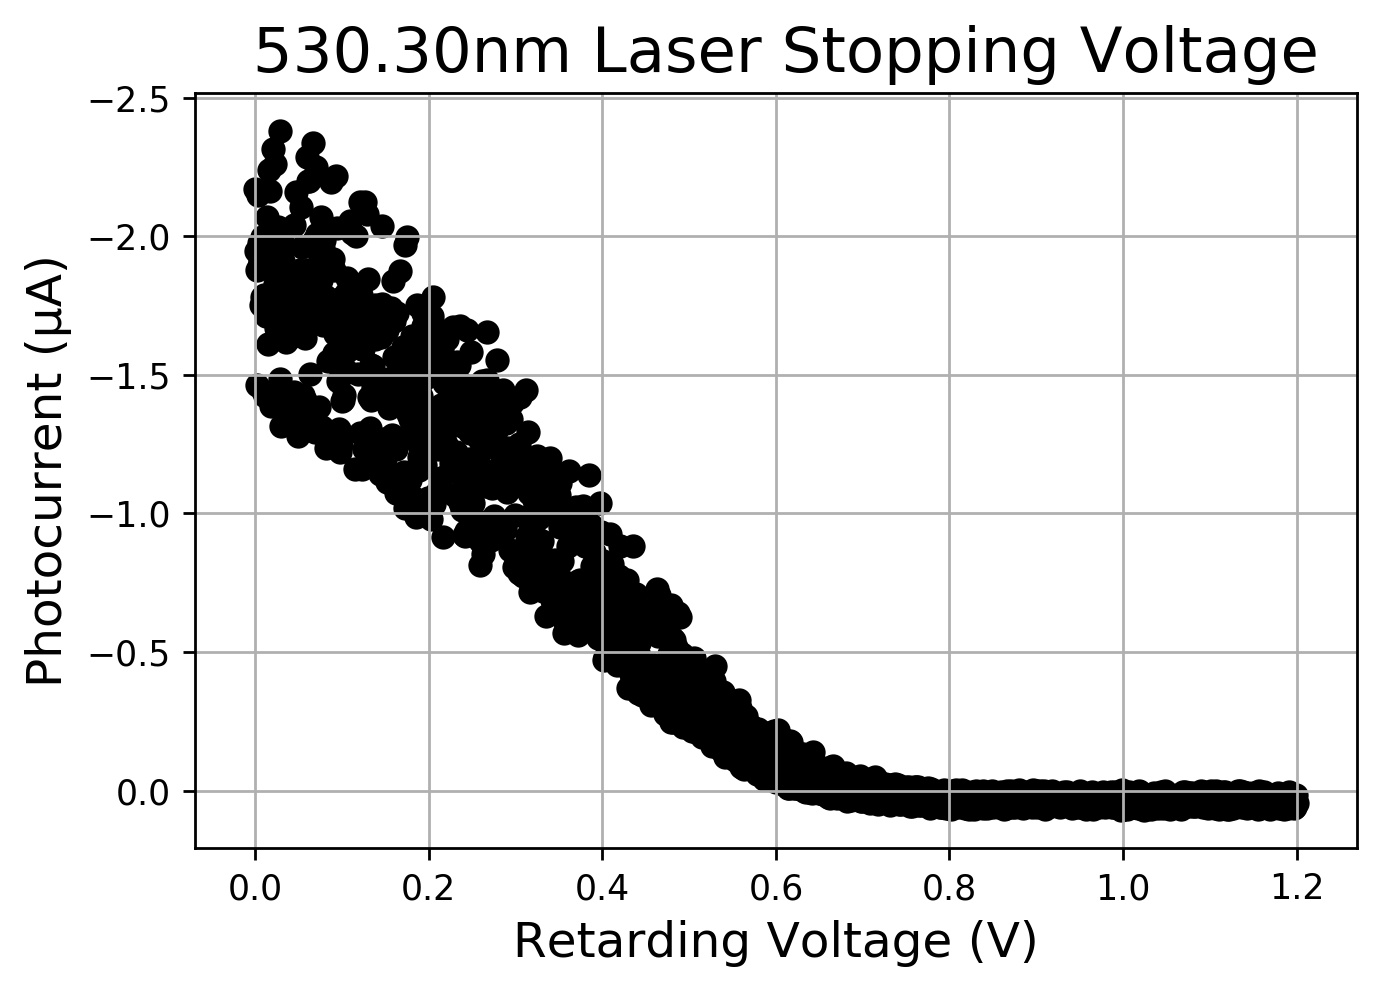

The file beside this chart, header and first rows:
V_r, I_ub, I_b, I_φ
0.0, -2.173, 0.003, -2.17
0.0008005, -1.949, 0.003, -1.946
0.001601, -1.468, 0.003, -1.465
0.002402, -1.881, 0.003, -1.878
0.003202, -2.153, 0.003, -2.15
0.004003, -1.98, 0.003, -1.977
0.004803, -1.894, 0.003, -1.891
0.005604, -1.918, 0.003, -1.915
0.006404, -1.755, 0.003, -1.752
0.007205, -2.001, 0.003, -1.998
0.008005, -1.784, 0.003, -1.781
0.008806, -1.446, 0.003, -1.443
0.009606, -1.79, 0.003, -1.787
0.01041, -1.938, 0.003, -1.935
0.01121, -1.425, 0.003, -1.422
0.01201, -1.717, 0.003, -1.714
0.01281, -1.96, 0.003, -1.957
0.01361, -2.071, 0.003, -2.068
0.01441, -1.615, 0.003, -1.612
0.01521, -1.917, 0.003, -1.914
0.01601, -2.242, 0.003, -2.239
0.01681, -2.166, 0.003, -2.163
0.01761, -1.757, 0.003, -1.754
0.01841, -1.391, 0.003, -1.388
0.01921, -2.019, 0.003, -2.016
0.02001, -1.753, 0.003, -1.75
0.02081, -2.318, 0.003, -2.315
0.02161, -1.422, 0.003, -1.419
0.02241, -1.832, 0.003, -1.829
0.02322, -2.262, 0.003, -2.259
0.02402, -1.672, 0.003, -1.669
0.02482, -1.885, 0.003, -1.882
0.02562, -1.708, 0.003, -1.705
0.02642, -2.036, 0.003, -2.033
0.02722, -1.86, 0.003, -1.857
0.02802, -2.383, 0.003, -2.38
0.02882, -1.487, 0.003, -1.484
0.02962, -1.319, 0.003, -1.316
0.03042, -1.684, 0.003, -1.681
0.03122, -1.414, 0.003, -1.411
0.03202, -1.912, 0.003, -1.909
0.03282, -1.897, 0.003, -1.894
0.03362, -1.972, 0.003, -1.969
0.03442, -1.813, 0.003, -1.81
0.03522, -1.62, 0.003, -1.617
0.03602, -1.405, 0.003, -1.402
0.03682, -1.829, 0.003, -1.826
0.03763, -1.38, 0.003, -1.377
0.03843, -1.714, 0.003, -1.711
0.03923, -1.763, 0.003, -1.76
0.04003, -1.332, 0.003, -1.329
0.04083, -1.639, 0.003, -1.636
0.04163, -1.8, 0.003, -1.797
0.04243, -1.876, 0.003, -1.873
0.04323, -1.834, 0.003, -1.831
0.04403, -2.043, 0.003, -2.04
0.04483, -1.44, 0.003, -1.437
0.04563, -1.686, 0.003, -1.683
0.04643, -1.395, 0.003, -1.392
0.04723, -2.163, 0.003, -2.16
... 1,440 more rows
